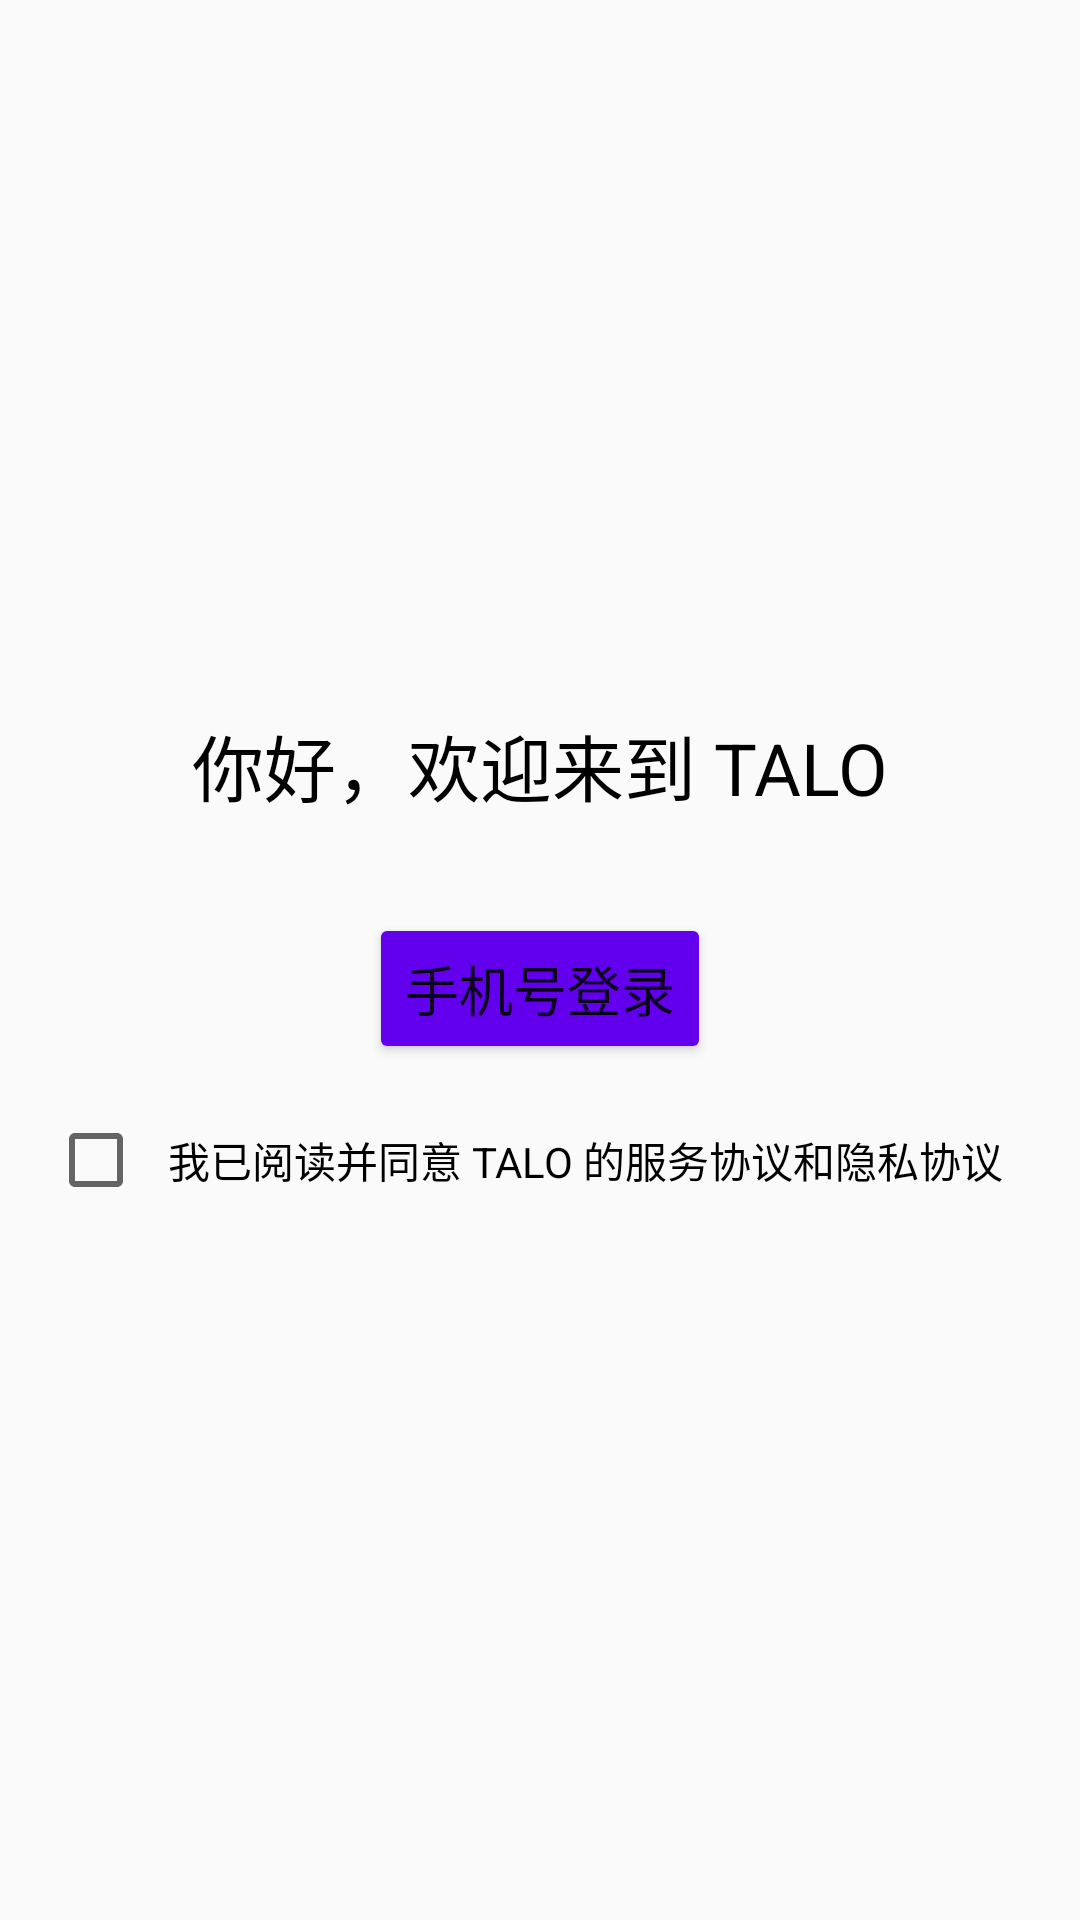

This screen was rendered from an Android layout file. Write that file and the resources it references.
<!-- AndroidManifest.xml: application theme Theme.AITarot20 -->
<!-- res/layout/activity_welcome.xml -->
<?xml version="1.0" encoding="utf-8"?>
<androidx.constraintlayout.widget.ConstraintLayout
    xmlns:android="http://schemas.android.com/apk/res/android"
    xmlns:app="http://schemas.android.com/apk/res-auto"
    android:layout_width="match_parent"
    android:layout_height="match_parent">

    <LinearLayout
        android:layout_width="match_parent"
        android:layout_height="wrap_content"
        android:orientation="vertical"
        android:padding="16dp"
        android:gravity="center"
        app:layout_constraintTop_toTopOf="parent"
        app:layout_constraintBottom_toBottomOf="parent"
        app:layout_constraintStart_toStartOf="parent"
        app:layout_constraintEnd_toEndOf="parent">

        
        <TextView
            android:id="@+id/welcome_text"
            android:layout_width="wrap_content"
            android:layout_height="wrap_content"
            android:text="你好，欢迎来到 TALO"
            android:textSize="24sp"
            android:textColor="@android:color/black"
            android:layout_marginBottom="32dp"/>

        
        <Button
            android:id="@+id/yourButtonId"
            android:layout_width="wrap_content"
            android:layout_height="wrap_content"
            android:text="手机号登录"
            android:textSize="18sp"
            android:padding="12dp"
            android:backgroundTint="@color/purple_500" />

        
        <LinearLayout
            android:layout_width="match_parent"
            android:layout_height="wrap_content"
            android:orientation="horizontal"
            android:layout_marginTop="16dp"
            android:gravity="center_vertical">

            <CheckBox
                android:id="@+id/checkbox_agree"
                android:layout_width="wrap_content"
                android:layout_height="wrap_content"
                android:layout_marginEnd="8dp"/>

            <TextView
                android:id="@+id/agreement_text"
                android:layout_width="wrap_content"
                android:layout_height="wrap_content"
                android:text="我已阅读并同意 TALO 的服务协议和隐私协议"
                android:textSize="14sp"
                android:textColor="@android:color/black"/>
        </LinearLayout>

    </LinearLayout>

</androidx.constraintlayout.widget.ConstraintLayout>
<!-- resources referenced by this layout -->
<resources>
  <color name="purple_500">#FF6200EE</color>
  <style name="Theme.AITarot20" parent="Theme.AppCompat.Light.NoActionBar">
          
          <item name="colorPrimary">@color/colorPrimary</item>
          <item name="colorPrimaryDark">@color/colorPrimaryDark</item>
          <item name="colorAccent">@color/colorAccent</item>
      </style>
  <color name="colorPrimary">#6200EE</color>
  <color name="colorPrimaryDark">#3700B3</color>
  <color name="colorAccent">#03DAC5</color>
</resources>
